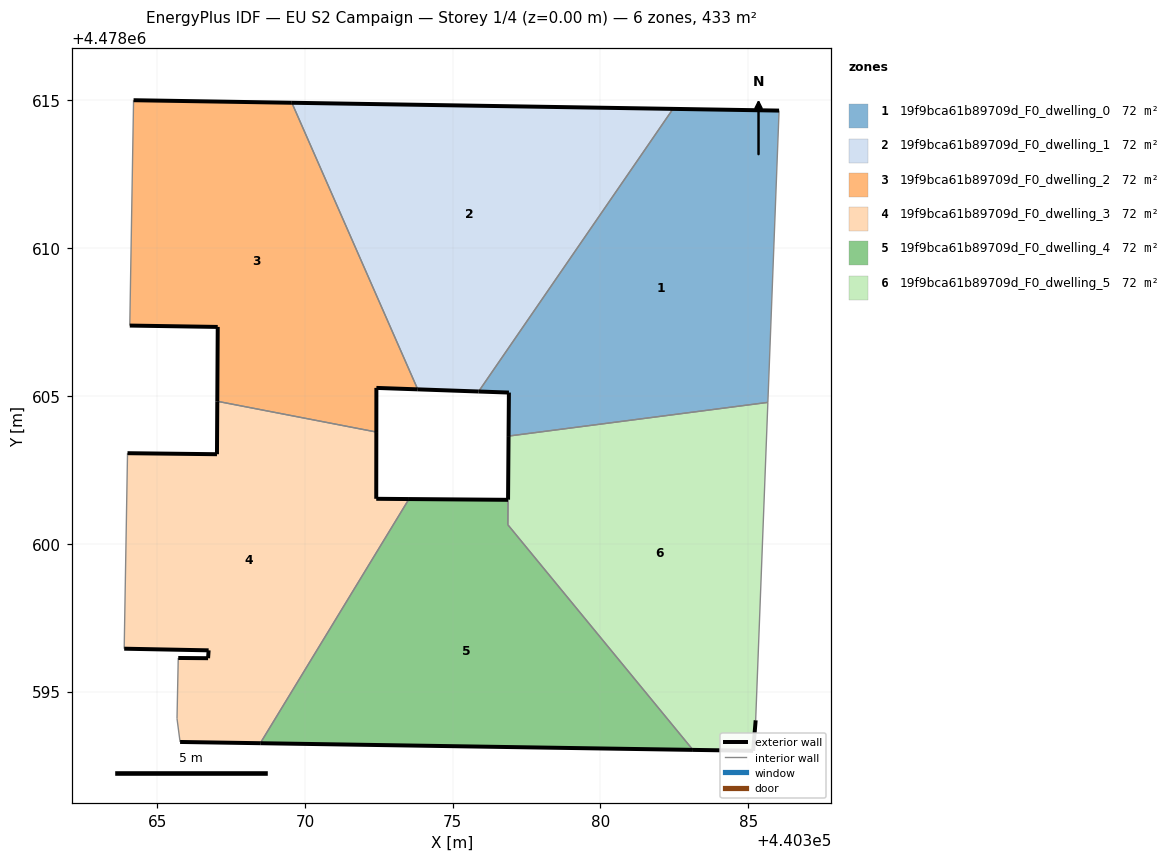
=== STOREY PLAN SPEC (per zone: floor XY polygon, exterior-wall plan segments, windows/doors) ===
zone 1: 19f9bca61b89709d_F0_dwelling_0  (72.2 m²)
  floor: (440385.66, 4478604.78) (440386.04, 4478614.66) (440382.45, 4478614.71) (440375.88, 4478605.15) (440376.90, 4478605.12) (440376.89, 4478603.64)
  exterior wall: (440376.89, 4478603.64) – (440376.90, 4478605.12)  [1.5 m]
  exterior wall: (440376.90, 4478605.12) – (440375.88, 4478605.15)  [1.0 m]
  exterior wall: (440382.45, 4478614.71) – (440386.04, 4478614.66)  [3.6 m]
  interior walls: 3
zone 2: 19f9bca61b89709d_F0_dwelling_1  (72.2 m²)
  floor: (440375.88, 4478605.15) (440382.45, 4478614.71) (440369.56, 4478614.92) (440373.82, 4478605.22)
  exterior wall: (440375.88, 4478605.15) – (440373.82, 4478605.22)  [2.1 m]
  exterior wall: (440369.56, 4478614.92) – (440382.45, 4478614.71)  [12.9 m]
  interior walls: 2
zone 3: 19f9bca61b89709d_F0_dwelling_2  (72.2 m²)
  floor: (440372.41, 4478603.78) (440372.42, 4478605.27) (440373.82, 4478605.22) (440369.56, 4478614.92) (440364.20, 4478615.01) (440364.07, 4478607.38) (440367.05, 4478607.34) (440367.03, 4478604.82)
  exterior wall: (440364.20, 4478615.01) – (440369.56, 4478614.92)  [5.4 m]
  exterior wall: (440373.82, 4478605.22) – (440372.42, 4478605.27)  [1.4 m]
  exterior wall: (440372.42, 4478605.27) – (440372.41, 4478603.78)  [1.5 m]
  exterior wall: (440367.03, 4478604.82) – (440367.05, 4478607.34)  [2.5 m]
  exterior wall: (440367.05, 4478607.34) – (440364.07, 4478607.38)  [3.0 m]
  interior walls: 3
zone 4: 19f9bca61b89709d_F0_dwelling_3  (72.2 m²)
  floor: (440368.49, 4478593.25) (440373.52, 4478601.51) (440372.41, 4478601.52) (440372.41, 4478603.78) (440367.03, 4478604.82) (440367.02, 4478603.03) (440364.00, 4478603.06) (440363.99, 4478602.98) (440363.88, 4478596.45) (440366.74, 4478596.39) (440366.72, 4478596.13) (440365.71, 4478596.13) (440365.67, 4478594.08) (440365.78, 4478593.29)
  exterior wall: (440366.74, 4478596.39) – (440363.88, 4478596.45)  [2.9 m]
  exterior wall: (440364.00, 4478603.06) – (440367.02, 4478603.03)  [3.0 m]
  exterior wall: (440367.02, 4478603.03) – (440367.03, 4478604.82)  [1.8 m]
  exterior wall: (440372.41, 4478603.78) – (440372.41, 4478601.52)  [2.3 m]
  exterior wall: (440372.41, 4478601.52) – (440373.52, 4478601.51)  [1.1 m]
  exterior wall: (440368.49, 4478593.25) – (440365.78, 4478593.29)  [2.7 m]
  exterior wall: (440365.71, 4478596.13) – (440366.72, 4478596.13)  [1.0 m]
  exterior wall: (440366.72, 4478596.13) – (440366.74, 4478596.39)  [0.3 m]
  interior walls: 6
zone 5: 19f9bca61b89709d_F0_dwelling_4  (72.5 m²)
  floor: (440383.13, 4478593.03) (440376.86, 4478600.64) (440376.87, 4478601.49) (440373.52, 4478601.51) (440368.49, 4478593.25)
  exterior wall: (440383.13, 4478593.03) – (440368.49, 4478593.25)  [14.6 m]
  exterior wall: (440373.52, 4478601.51) – (440376.87, 4478601.49)  [3.4 m]
  interior walls: 3
zone 6: 19f9bca61b89709d_F0_dwelling_5  (71.9 m²)
  floor: (440385.16, 4478592.99) (440385.25, 4478594.03) (440385.66, 4478604.78) (440376.89, 4478603.64) (440376.87, 4478600.64) (440383.13, 4478593.03)
  exterior wall: (440376.87, 4478601.49) – (440376.89, 4478603.64)  [2.2 m]
  exterior wall: (440385.25, 4478594.03) – (440385.16, 4478592.99)  [1.0 m]
  exterior wall: (440385.16, 4478592.99) – (440383.13, 4478593.03)  [2.0 m]
  interior walls: 4

=== DERIVED (storey summary) ===
Building: EU S2 Campaign
Storey: 1 of 4  (floor level z = 0.00 m)
Storey gross floor area: 433.0 m²
Zones on this storey: 6
  - 19f9bca61b89709d_F0_dwelling_0: floor 72.2 m²; exterior wall 6.1 m (18.3 m²); WWR 0.0%
  - 19f9bca61b89709d_F0_dwelling_1: floor 72.2 m²; exterior wall 15.0 m (44.9 m²); WWR 0.0%
  - 19f9bca61b89709d_F0_dwelling_2: floor 72.2 m²; exterior wall 13.7 m (41.2 m²); WWR 0.0%
  - 19f9bca61b89709d_F0_dwelling_3: floor 72.2 m²; exterior wall 15.0 m (45.1 m²); WWR 0.0%
  - 19f9bca61b89709d_F0_dwelling_4: floor 72.5 m²; exterior wall 18.0 m (54.0 m²); WWR 0.0%
  - 19f9bca61b89709d_F0_dwelling_5: floor 71.9 m²; exterior wall 5.2 m (15.7 m²); WWR 0.0%
Zone adjacency (shared interzone walls):
  - 19f9bca61b89709d_F0_dwelling_0 ↔ 19f9bca61b89709d_F0_dwelling_1
  - 19f9bca61b89709d_F0_dwelling_0 ↔ 19f9bca61b89709d_F0_dwelling_5
  - 19f9bca61b89709d_F0_dwelling_1 ↔ 19f9bca61b89709d_F0_dwelling_2
  - 19f9bca61b89709d_F0_dwelling_2 ↔ 19f9bca61b89709d_F0_dwelling_3
  - 19f9bca61b89709d_F0_dwelling_3 ↔ 19f9bca61b89709d_F0_dwelling_4
  - 19f9bca61b89709d_F0_dwelling_4 ↔ 19f9bca61b89709d_F0_dwelling_5